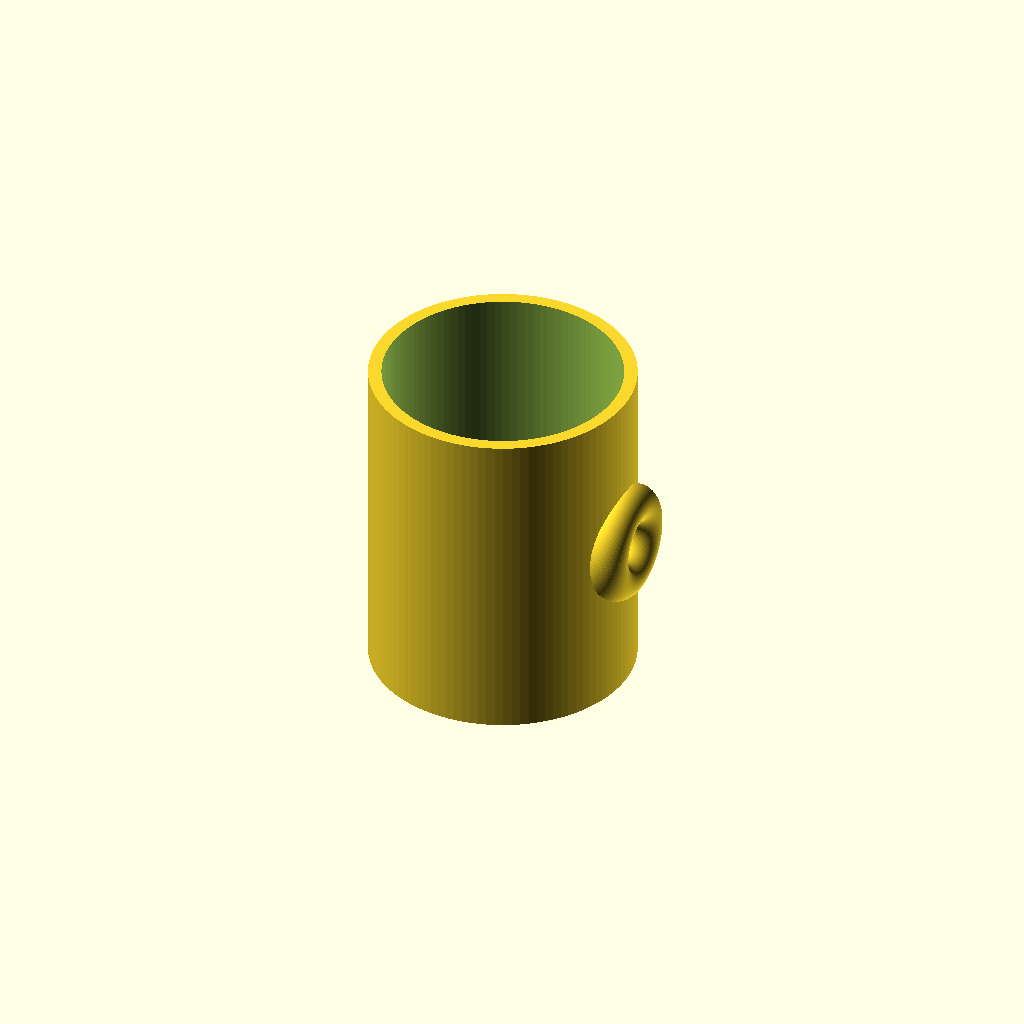
Cell 1: the model at its default parameters.
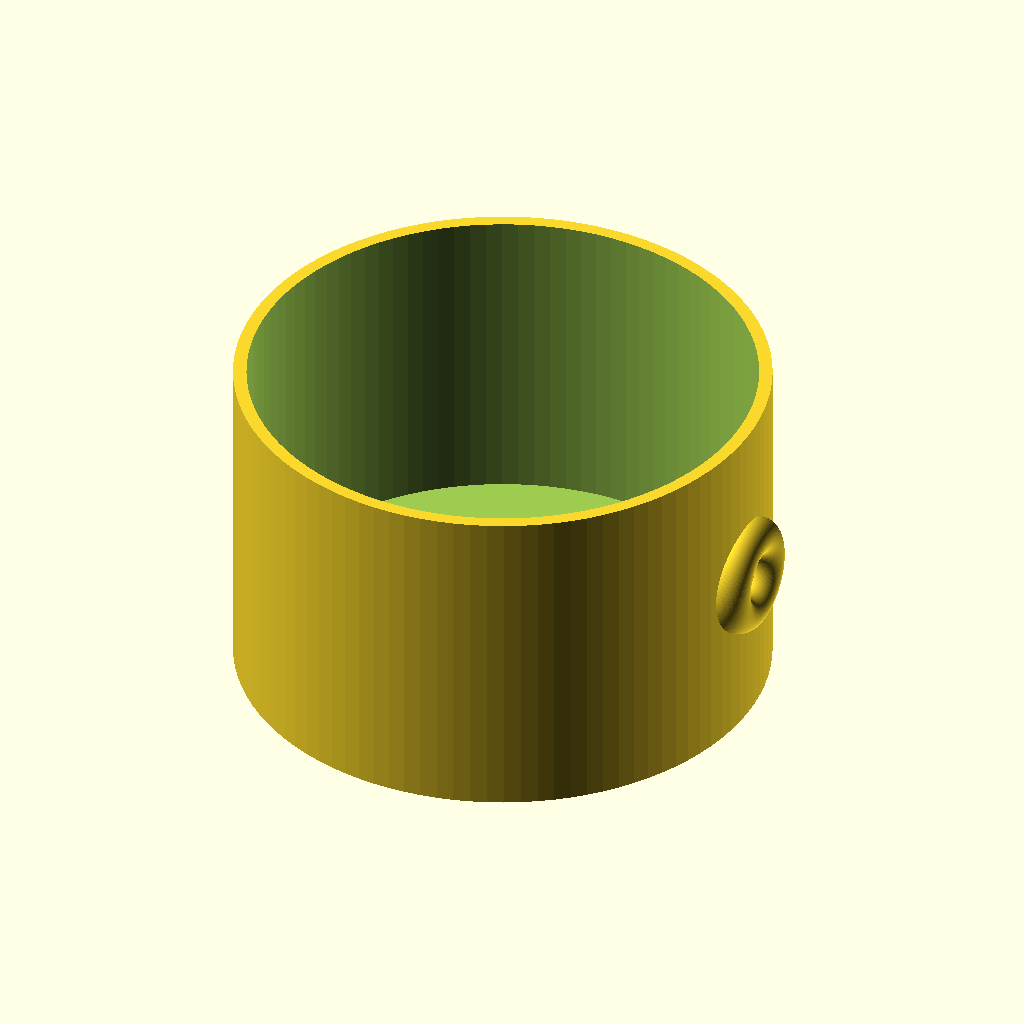
Cell 2: outer_diameter = 160 (everything else at default).
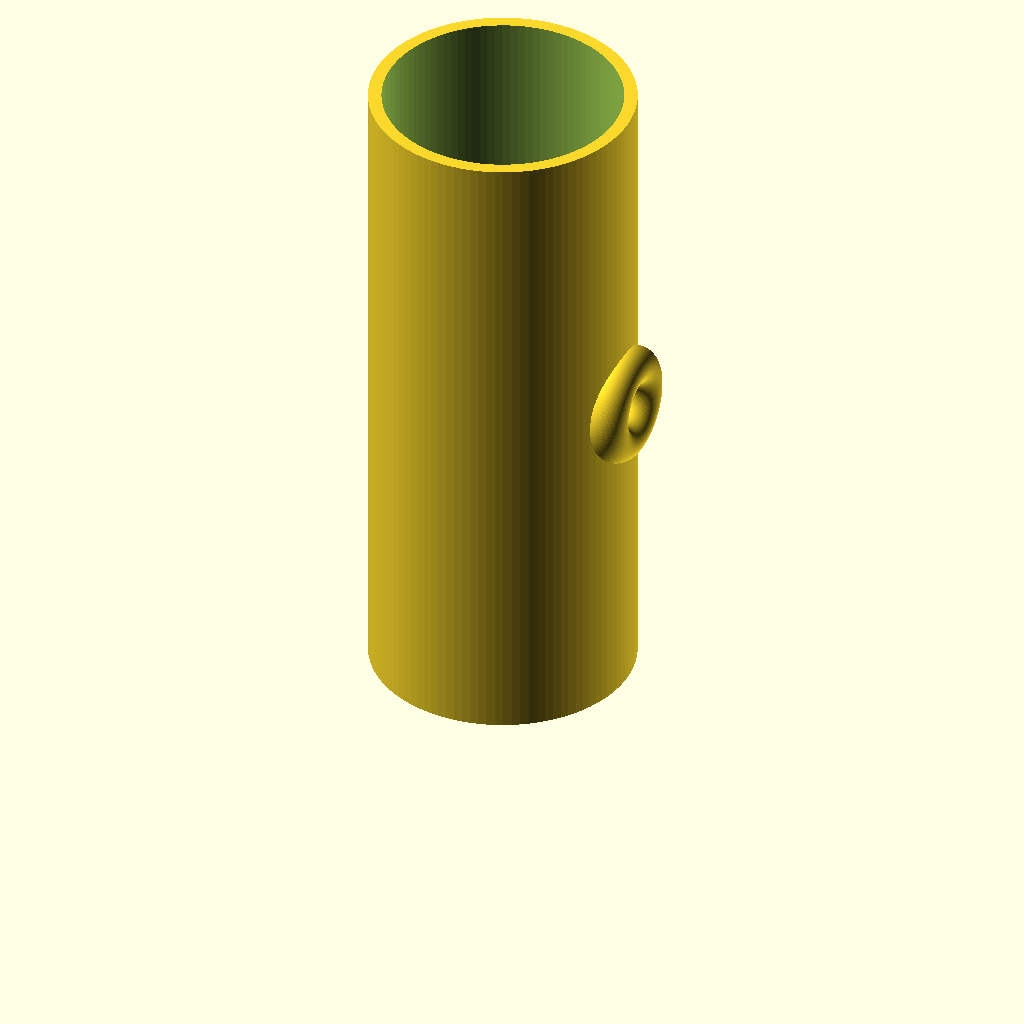
Cell 3: height = 200 (everything else at default).
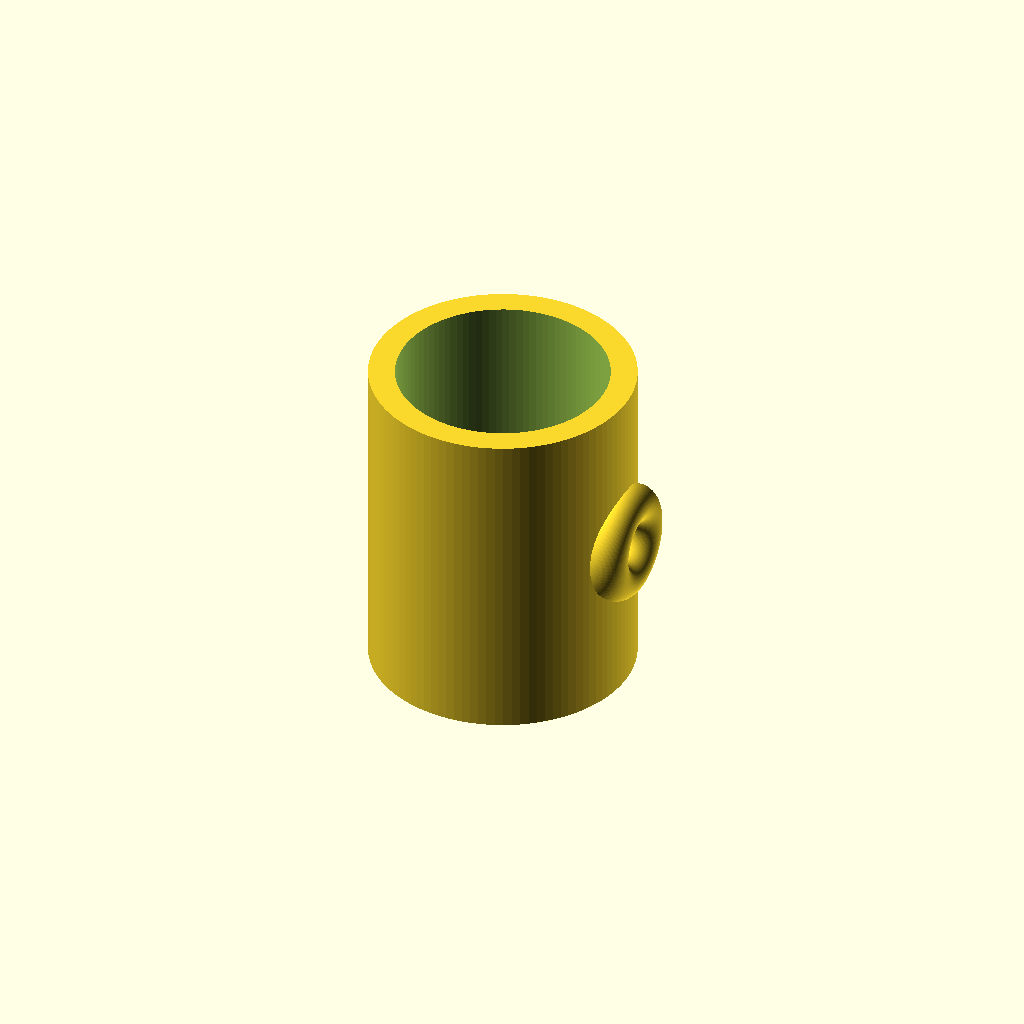
Cell 4: the same model with wall_thickness = 8.
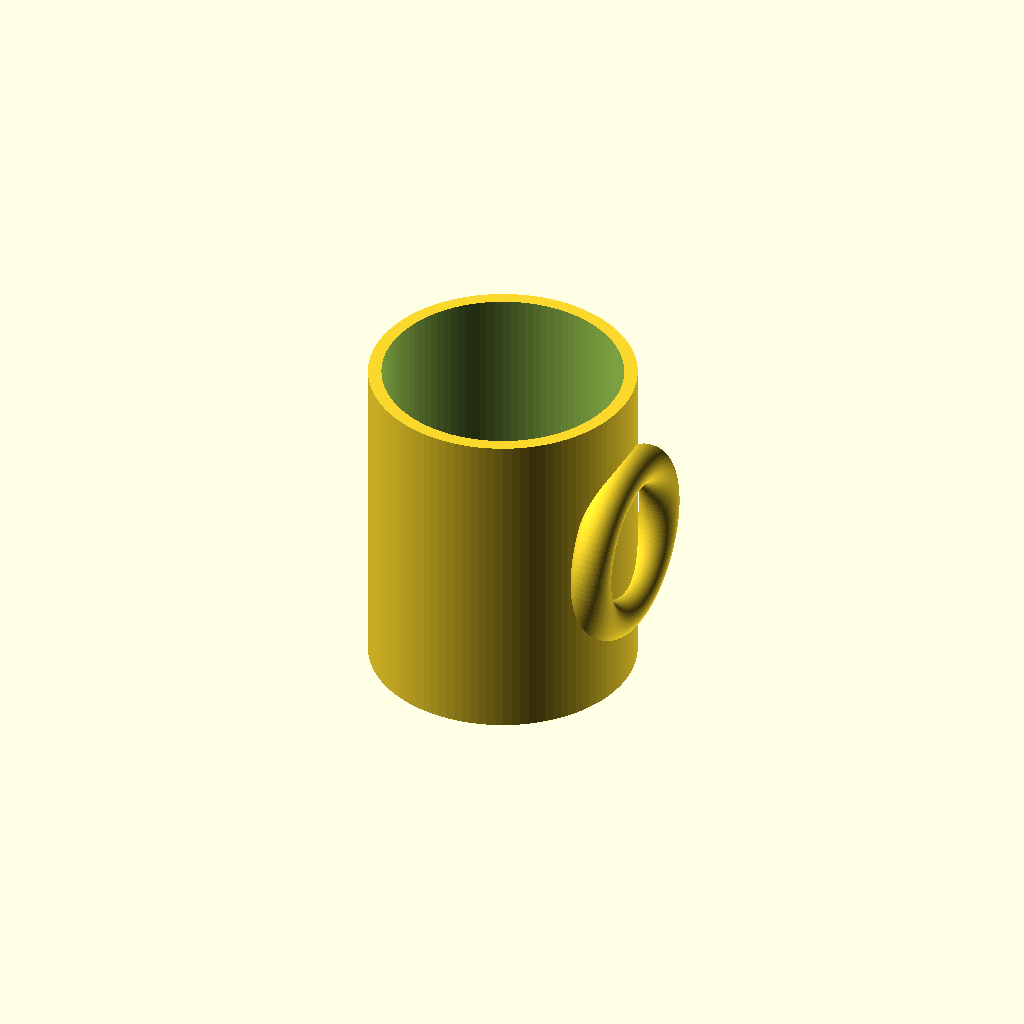
Cell 5: handle_major_radius = 24 (everything else at default).
All cells are drawn from one camera (rotation 55°, 0°, 25°, orthographic, colour scheme Cornfield), so only the parameter changes between them.
Source of the model, results/tier-1-mug/bare_gemma-4-26b-a4b-it-02b68940d2ca-2026-10-06T19-43-55-219Z/final.scad:
$fn = 100;

// マグカップの基本寸法
outer_diameter = 80;
height = 100;
wall_thickness = 4;
bottom_thickness = 6;

// 取っ手の寸法
handle_major_radius = 12; // 取っ手自体の半径
handle_tube_radius = 6;   // 取っ手の肉厚（半径）

difference() {
    // 外形
    cylinder(h = height, d = outer_diameter);

    // 内側のくり抜き
    translate([0, 0, bottom_thickness])
        cylinder(h = height, d = outer_diameter - 2 * wall_thickness);
}

// 取っ手 (リング状)
translate([outer_diameter / 2, 0, height / 2]) // カップの側面に配置
rotate([0, 90, 0])                             // 垂直方向に回転
rotate_extrude()                               // 回転体を作成
translate([handle_major_radius, 0, 0])         // 取っ手の中心半径を設定
circle(r = handle_tube_radius);               // 取っ手の断面
Parameter table extracted from the source (name, type, default, range or options):
outer_diameter: number, default 80
height: number, default 100
wall_thickness: number, default 4
bottom_thickness: number, default 6
handle_major_radius: number, default 12
handle_tube_radius: number, default 6
